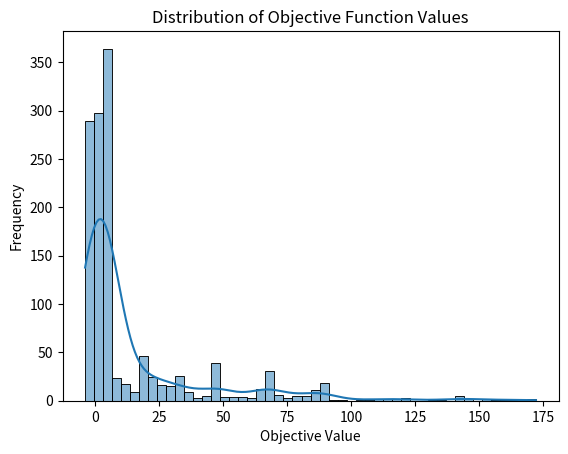

Python code for this plot:
import math
import random
import matplotlib.pyplot as plt
import seaborn as sns

class SimulatedAnnealing:
    def __init__(self, objective_function, initial_solution, temp_start, temp_end, cooling_rate, max_iter):
        """
        Initialize the Simulated Annealing algorithm.

        Parameters:
            objective_function (function): The function to minimize.
            initial_solution (any): Initial guess for the solution.
            temp_start (float): Starting temperature.
            temp_end (float): Ending temperature.
            cooling_rate (float): Rate at which temperature decreases.
            max_iter (int): Maximum iterations at each temperature level.
        """
        self.objective_function = objective_function
        self.current_solution = initial_solution
        self.current_value = objective_function(initial_solution)
        self.best_solution = initial_solution
        self.best_value = self.current_value
        self.temperature = temp_start
        self.temp_end = temp_end
        self.cooling_rate = cooling_rate
        self.max_iter = max_iter
        self.objective_values = []  # Store all objective values encountered

    def neighbor(self, solution):
        """Generate a neighbor solution by tweaking the current solution."""
        return solution + random.uniform(-1, 1)

    def acceptance_probability(self, delta):
        """Calculate the acceptance probability."""
        if delta < 0:
            return 1.0
        return math.exp(-delta / self.temperature)

    def run(self):
        """
        Execute the Simulated Annealing algorithm.

        Returns:
            tuple: Best solution and its objective value.
        """
        while self.temperature > self.temp_end:
            for _ in range(self.max_iter):
                candidate_solution = self.neighbor(self.current_solution)
                candidate_value = self.objective_function(candidate_solution)

                # Record the objective value
                self.objective_values.append(candidate_value)

                delta = candidate_value - self.current_value

                if self.acceptance_probability(delta) > random.random():
                    self.current_solution = candidate_solution
                    self.current_value = candidate_value

                    if self.current_value < self.best_value:
                        self.best_solution = self.current_solution
                        self.best_value = self.current_value

            self.temperature *= self.cooling_rate

        return self.best_solution, self.best_value

    def plot_distribution(self):
        """
        Plot the distribution of objective values encountered during the run.
        """
        sns.histplot(self.objective_values, kde=True, bins=50)
        plt.title("Distribution of Objective Function Values")
        plt.xlabel("Objective Value")
        plt.ylabel("Frequency")
        plt.show()

# Example usage
def objective_function(x):
    """A sample objective function: A simple quadratic function."""
    return x**2 + 4*math.sin(5*x)

initial_solution = random.uniform(-10, 10)
temp_start = 1000
temp_end = 1e-3
cooling_rate = 0.9
max_iter = 10

sa = SimulatedAnnealing(objective_function, initial_solution, temp_start, temp_end, cooling_rate, max_iter)
best_solution, best_value = sa.run()

print(f"Best Solution: {best_solution}")
print(f"Best Objective Value: {best_value}")

# Visualize the distribution of objective values
sa.plot_distribution()
